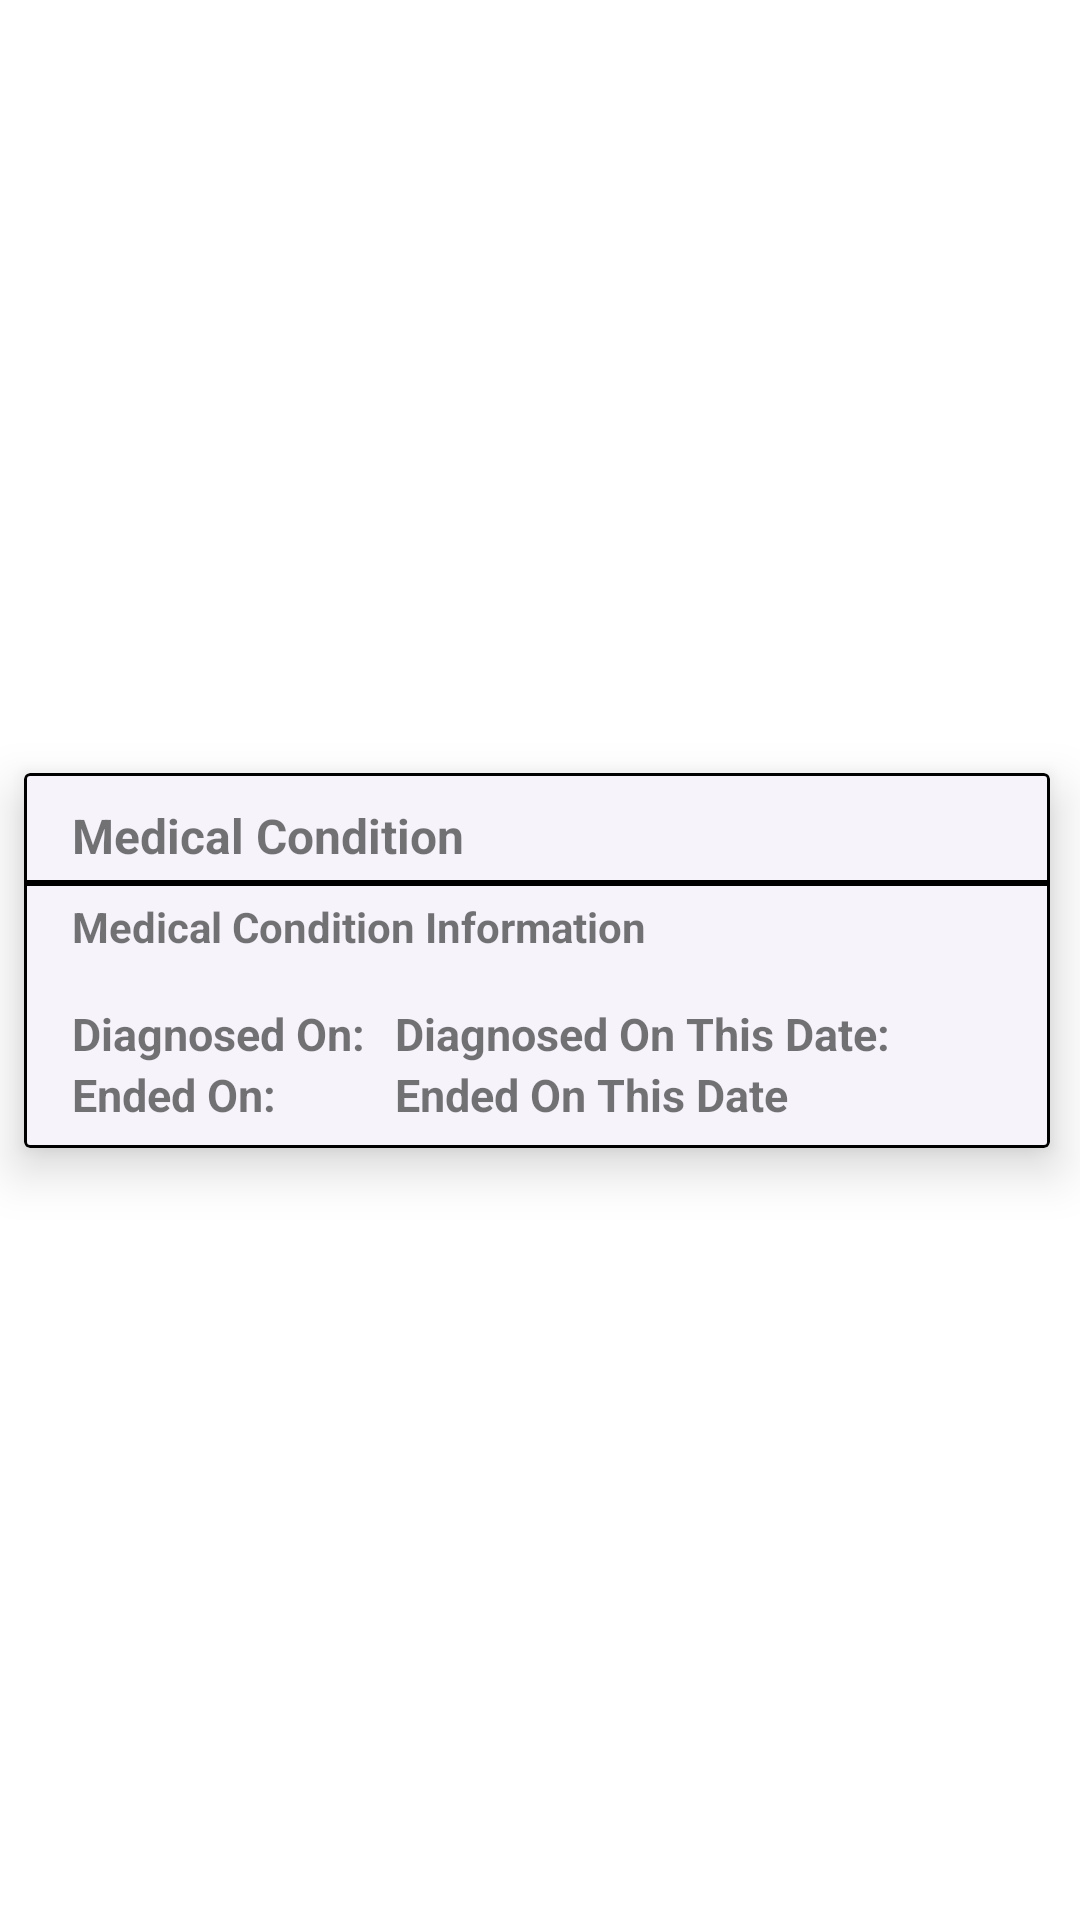

Write the Android layout XML for this screen, with the resource values it uses.
<!-- AndroidManifest.xml: application theme Theme.TM470_CareApp -->
<!-- res/layout/recycler_su_medical_card.xml -->
<?xml version="1.0" encoding="utf-8"?>
<androidx.constraintlayout.widget.ConstraintLayout xmlns:android="http://schemas.android.com/apk/res/android"
    xmlns:app="http://schemas.android.com/apk/res-auto"
    xmlns:tools="http://schemas.android.com/tools"
    android:layout_width="match_parent"
    android:layout_height="wrap_content">

    <com.google.android.material.card.MaterialCardView
        android:id="@+id/cv_suMedicalCardView"
        android:layout_width="match_parent"
        android:layout_height="wrap_content"
        android:layout_marginStart="8dp"
        android:layout_marginTop="10dp"
        android:layout_marginEnd="10dp"
        android:layout_marginBottom="10dp"
        app:cardBackgroundColor="#F6F3FB"
        app:cardCornerRadius="2dp"
        app:cardElevation="10dp"
        app:layout_constraintBottom_toBottomOf="parent"
        app:layout_constraintEnd_toEndOf="parent"
        app:layout_constraintStart_toStartOf="parent"
        app:layout_constraintTop_toTopOf="parent"
        app:strokeColor="@color/black"
        app:strokeWidth="1dp">

        <androidx.constraintlayout.widget.ConstraintLayout
            android:layout_width="match_parent"
            android:layout_height="match_parent">

            <TextView
                android:id="@+id/tv_suMedicalTypeName"
                android:layout_width="wrap_content"
                android:layout_height="wrap_content"
                android:layout_marginStart="16dp"
                android:layout_marginTop="10dp"
                android:text="Medical Condition"
                android:textSize="16sp"
                android:textStyle="bold"
                app:layout_constraintStart_toStartOf="parent"
                app:layout_constraintTop_toTopOf="parent" />

            <com.google.android.material.divider.MaterialDivider
                android:id="@+id/md_suMedicalDivider"
                android:layout_width="match_parent"
                android:layout_height="wrap_content"
                android:layout_marginTop="4dp"
                app:dividerColor="@color/black"
                app:dividerThickness="2dp"

                app:layout_constraintTop_toBottomOf="@+id/tv_suMedicalTypeName"
                tools:layout_editor_absoluteX="0dp" />

            
            <androidx.constraintlayout.widget.ConstraintLayout
                android:id="@+id/cl_suMedicalExpandableView"
                android:layout_width="match_parent"
                android:layout_height="wrap_content"
                android:visibility="visible"
                app:layout_constraintBottom_toBottomOf="parent"
                app:layout_constraintEnd_toEndOf="parent"
                app:layout_constraintStart_toStartOf="parent"
                app:layout_constraintTop_toBottomOf="@id/md_suMedicalDivider">

                <TextView
                    android:id="@+id/tv_suMedicalEndedOnDate"
                    android:layout_width="wrap_content"
                    android:layout_height="20dp"
                    android:layout_marginBottom="8dp"
                    android:text="Ended On This Date"
                    android:textSize="15sp"
                    android:textStyle="bold"
                    app:layout_constraintBottom_toBottomOf="parent"
                    app:layout_constraintStart_toStartOf="@+id/gl_suMedicalCardGuideline"
                    app:layout_constraintTop_toBottomOf="@+id/tv_suMedDiagnosedOnDate"
                    app:layout_constraintVertical_bias="0.0" />

                <TextView
                    android:id="@+id/tv_suMedDiagnosedOnText"
                    android:layout_width="wrap_content"
                    android:layout_height="wrap_content"
                    android:layout_marginStart="16dp"
                    android:layout_marginTop="16dp"
                    android:text="Diagnosed On:"
                    android:textSize="15sp"
                    android:textStyle="bold"
                    app:layout_constraintStart_toStartOf="parent"
                    app:layout_constraintTop_toBottomOf="@+id/tv_suMedicalInformation" />

                <TextView
                    android:id="@+id/tv_suMedicalInformation"
                    android:layout_width="wrap_content"
                    android:layout_height="19dp"
                    android:layout_marginStart="16dp"
                    android:layout_marginTop="4dp"
                    android:text="Medical Condition Information"
                    android:textStyle="bold"
                    app:layout_constraintStart_toStartOf="parent"
                    app:layout_constraintTop_toTopOf="parent" />

                <androidx.constraintlayout.widget.Guideline
                    android:id="@+id/gl_suMedicalCardGuideline"
                    android:layout_width="wrap_content"
                    android:layout_height="wrap_content"
                    android:orientation="vertical"
                    app:layout_constraintGuide_percent="0.36202532" />

                <TextView
                    android:id="@+id/tv_suMedDiagnosedOnDate"
                    android:layout_width="wrap_content"
                    android:layout_height="wrap_content"
                    android:layout_marginTop="16dp"
                    android:text="Diagnosed On This Date:"
                    android:textSize="15sp"
                    android:textStyle="bold"
                    app:layout_constraintStart_toStartOf="@+id/gl_suMedicalCardGuideline"
                    app:layout_constraintTop_toBottomOf="@+id/tv_suMedicalInformation" />

                <TextView
                    android:id="@+id/tv_suMedicalEndedOnText"
                    android:layout_width="wrap_content"
                    android:layout_height="20dp"
                    android:layout_marginStart="16dp"
                    android:text="Ended On:"
                    android:textSize="15sp"
                    android:textStyle="bold"
                    app:layout_constraintBottom_toBottomOf="parent"
                    app:layout_constraintStart_toStartOf="parent"
                    app:layout_constraintTop_toBottomOf="@+id/tv_suMedDiagnosedOnText"
                    app:layout_constraintVertical_bias="0.0" />
            </androidx.constraintlayout.widget.ConstraintLayout>
        </androidx.constraintlayout.widget.ConstraintLayout>
    </com.google.android.material.card.MaterialCardView>
</androidx.constraintlayout.widget.ConstraintLayout>
<!-- resources referenced by this layout -->
<resources>
  <color name="black">#FF000000</color>
  <style name="Theme.TM470_CareApp" parent="Theme.MaterialComponents.DayNight.DarkActionBar">
          
          <item name="colorPrimary">@color/purple_500</item>
          <item name="colorPrimaryVariant">@color/purple_700</item>
          <item name="colorOnPrimary">@color/white</item>
          
          <item name="colorSecondary">@color/teal_200</item>
          <item name="colorSecondaryVariant">@color/teal_700</item>
          <item name="colorOnSecondary">@color/black</item>
          
          <item name="android:statusBarColor" tools:targetApi="l">?attr/colorPrimaryVariant</item>
          
      </style>
  <color name="purple_500">#FF6200EE</color>
  <color name="purple_700">#FF3700B3</color>
  <color name="white">#FFFFFFFF</color>
  <color name="teal_200">#FF03DAC5</color>
  <color name="teal_700">#FF018786</color>
</resources>
